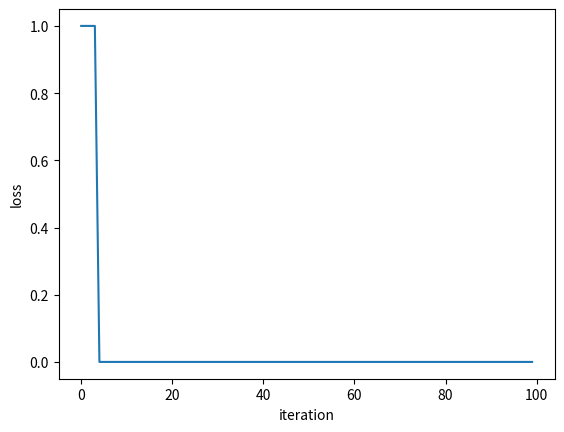

Here is the Python script that generated this plot:
# -*- coding: utf-8 -*-
"""Another copy of PERCEPTRON.ipynb

Automatically generated by Colaboratory.

Original file is located at
    https://colab.research.google.com/drive/1lpmhfql6CFWTeKRkaTgCU-HcIO4ew_gY

# Perceptron Learning Algorithm Code
"""

import numpy as np

W = np.zeros(2+1)
W

X=[2,3]
np.insert(X, 0, 1)

# initialization code
def __init__(self, input_size, lr=1, epochs=10, bias=1):
    self.W = np.zeros(input_size+bias)
    self.epochs = epochs
    self.lr = lr

# Activation function code which is a simple step function
def activation_fn(self, x):
        #return (x >= 0).astype(np.float32)
        return 1 if x >= 0 else 0

# Calculating dot product of W and X (input vector) and applying step function
def predict(self, x):
        z = self.W.T.dot(x)
        a = self.activation_fn(z)
        return a

# Perceptron Learning code running all the samples for given epochs or iterations
def fit(self, X, OutputLabel):
    no_of_smaples=4
    for _ in range(self.epochs):
        for i in range(no_of_samples):
            y = self.predict(X[i])
            e = OutputLabel[i] - y
            self.W = self.W + self.lr * e * np.insert(X[i], 0, 1)

"""# The complete executable code of Perceptron model"""

class Perceptron(object):
    """Implements a perceptron network"""
    def __init__(self, input_size, lr=1, epochs=100):
        self.W = np.zeros(input_size+1)
        # add one for bias
        self.epochs = epochs
        self.lr = lr
        self.loss_lst = []

    def activation_fn(self, x):
        #return (x >= 0).astype(np.float32)
        return 1 if x >= 0 else 0

    def predict(self, x):
        z = self.W.T.dot(x)
        a = self.activation_fn(z)
        return a

    def fit(self, X, d):
        for _ in range(self.epochs):
            for i in range(d.shape[0]):
                x = np.insert(X[i], 0, 1)
                y = self.predict(x)
                e = d[i] - y
                self.W = self.W + self.lr * e * x
            self.loss_lst.append(e)

"""# AND GATE EXAMPLE WITH NO OF SAMPLES/RECORDS AS 4 AND EPOCHS AS 100"""

if __name__ == '__main__':
    X = np.array([
        [0, 0],
        [0, 1],
        [1, 0],
        [1, 1]
    ])
    d = np.array([0, 0, 0, 1])

    perceptron = Perceptron(input_size=2)
    perceptron.fit(X, d)
    print(perceptron.W)

import matplotlib.pyplot as plt
x_axis = [int(x) for x in range(100)]
y_axis = perceptron.loss_lst
plt.plot(x_axis, y_axis)
plt.xlabel("iteration")
plt.ylabel("loss")
plt.show()

"""# Using the AND gate data, we should get a weight vector of [-3, 2, 1]. This means that the bias is -3 and the weights are 2 and 1 for x_1 and x_2, respectively.

# LETS TEST MANUALLY
# let us test for x=[0, 1]
"""

x=[1, 0, 0]
y= -3*1+2*0+1*1
y

"""# since it is a negative value on applying activation function we get zero which is correct"""